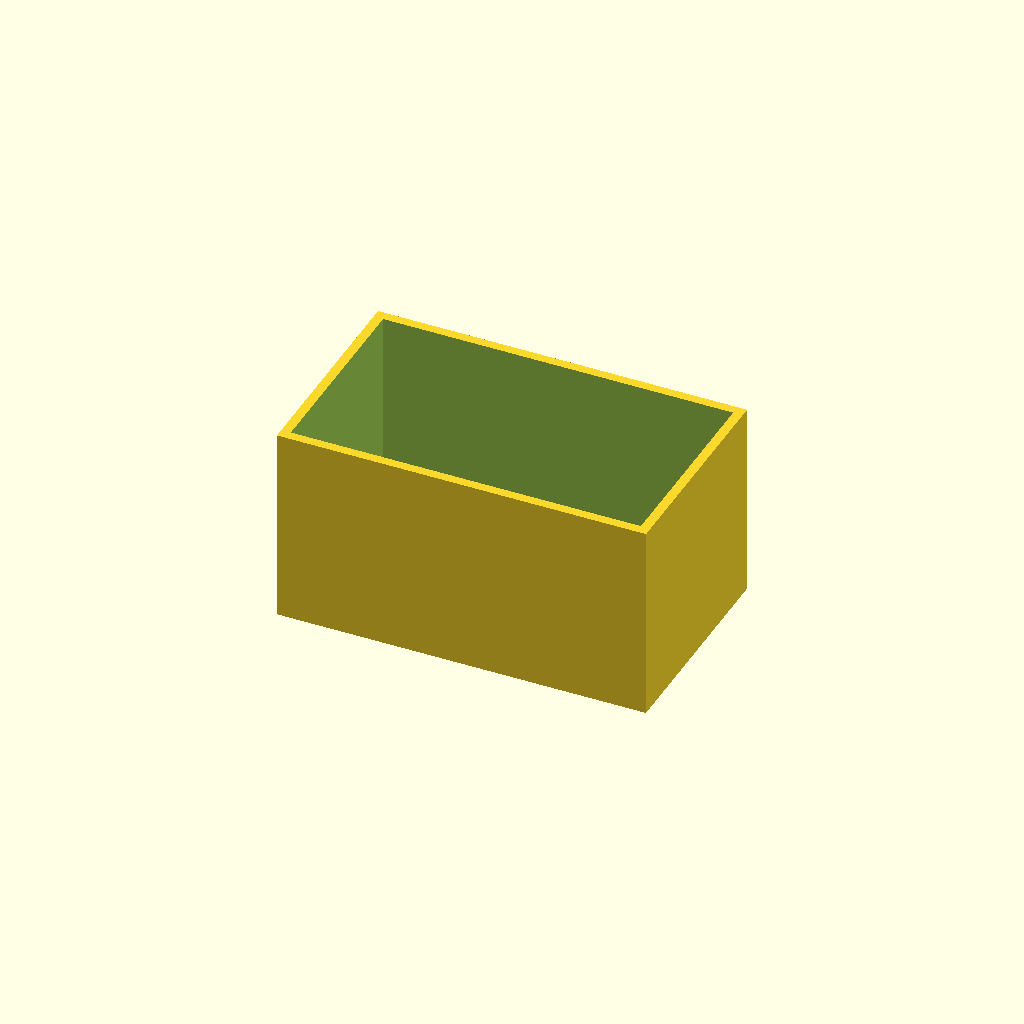
Cell 1: the model at its default parameters.
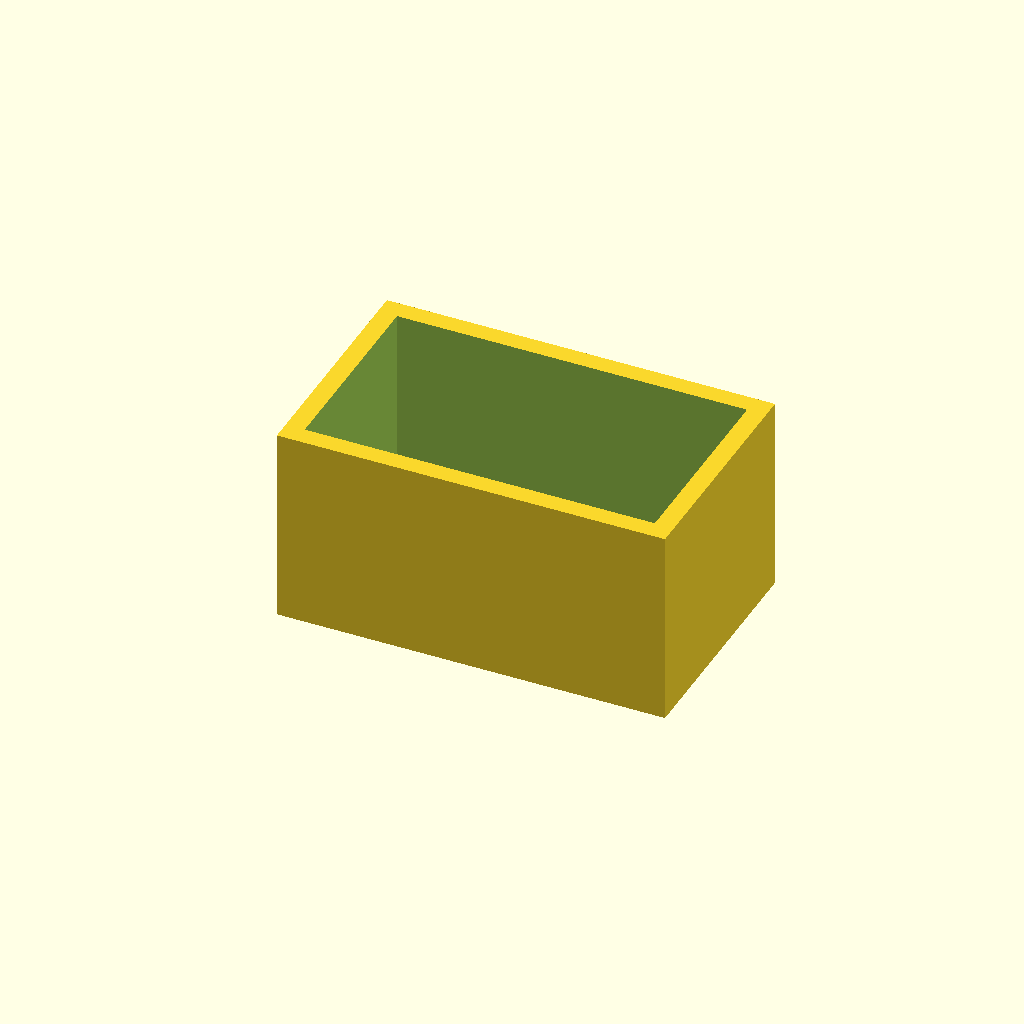
Cell 2: the same model with wall = 5.
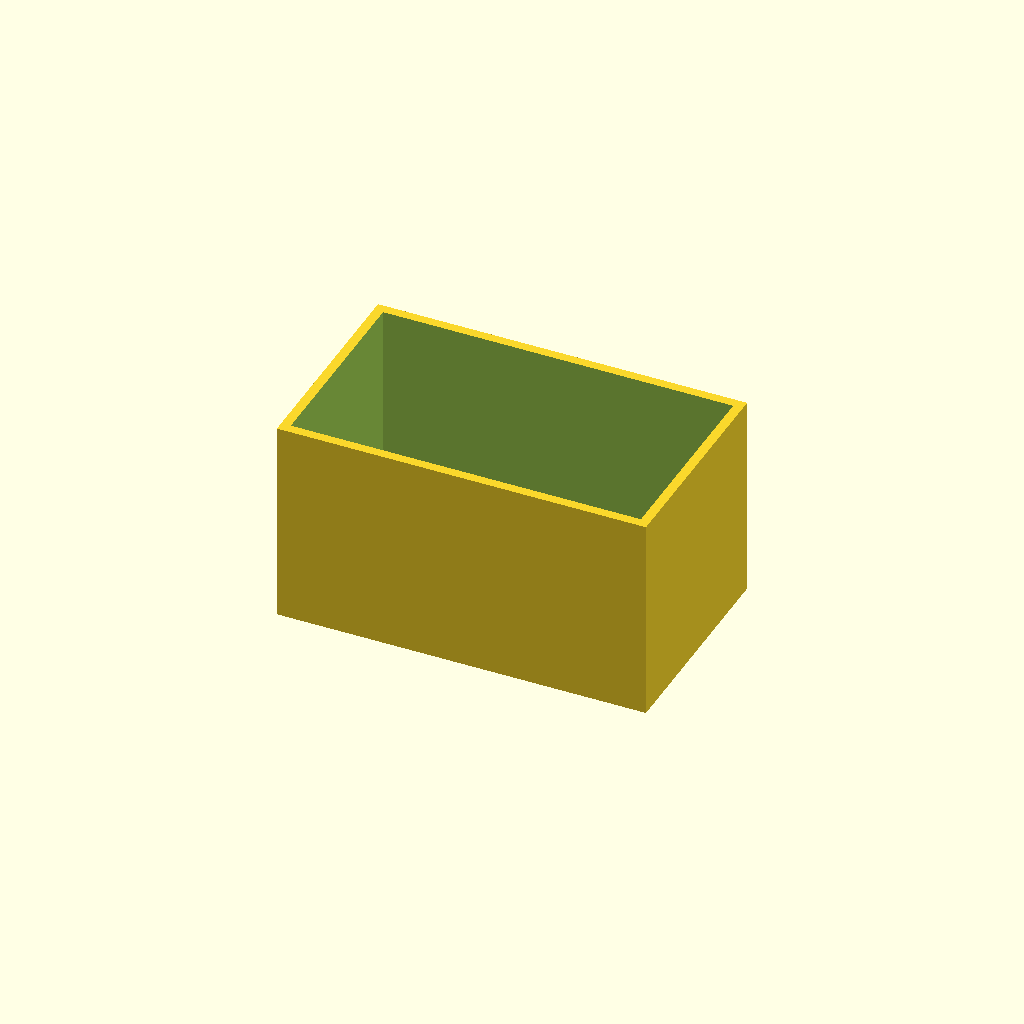
Cell 3: floorT = 4 (everything else at default).
All cells are drawn from one camera (rotation 55°, 0°, 25°, orthographic, colour scheme Cornfield), so only the parameter changes between them.
OpenSCAD source file enclosure/kiosk_enclosure_snapfit.scad:
// Sats Card Kiosk — enclosure v2 (snap-in board retention, no tape)
// part = "base" or "lid".  z = 0 is the OUTER top surface of the lid.
part = "base";

/* ---------- parameters ---------- */
wall     = 2.5;
floorT   = 2.0;
lidTop   = 2.0;
tapFloor = 1.6;    // plastic over the PN532 (card reads through this)
fit      = 0.4;    // lid-into-base friction fit
boardT   = 2.6;    // slot height under the catch — roomy so boards slide fully under
$fn      = 40;

inL = 92; inW = 52; inH = 50;          // internal cavity (deepened for wire nest)

pnL = 44;  pnW = 42;                    // PN532 V3 footprint
olL = 28;  olW = 29;                    // SSD1306 PCB footprint
olWinL = 25; olWinW = 16;              // OLED screen window

// snap-clip geometry  (fingers grip the board's two long edges)
clipW   = 8;       // finger width (along the board edge) — wider grab
clipT   = 1.4;     // finger thickness
clipGap = 1.6;     // clip stand-off from the board edge — clips sit farther apart
clipNub = 2.4;     // nub length (overhang over the board = clipNub - clipGap = 0.8mm)
nubH    = 1.8;     // nub height — taller catch + longer lead-in ramp
fingerH = boardT + 4;   // finger length into the box — taller so the catch reaches

usbW = 14; usbZ = 2; usbH = 12;

extL = inL + 2*wall;  extW = inW + 2*wall;  baseH = floorT + inH;  lipH = 7;
olCX = 22;  pnCX = 64;  cY = inW/2;

/* ---------- base (unchanged — already fits) ---------- */
module base() {
  difference() {
    cube([extL, extW, baseH]);
    translate([wall, wall, floorT]) cube([inL, inW, inH + 1]);
    translate([-1, wall + inW/2 - usbW/2, floorT + usbZ]) cube([wall + 2, usbW, usbH]);
  }
}

/* ---------- board pocket cut ----------
   Widened in X (the clip axis) so the fingers + flex gap fit; the board is
   located tightly in Y by the pocket walls (the header edge is a Y edge, so it
   stays clip-free). */
module pocketCut(cx, cy, bL, bW, seatZ) {
  padX = clipGap + clipT;
  translate([cx - bL/2 - padX, cy - bW/2, seatZ]) cube([bL + 2*padX, bW, 20]);
}

/* ---------- two cantilever snap clips on the board's LEFT & RIGHT (X) edges ----------
   Placed on the side edges so they never touch the pin headers, which sit on a
   Y edge. Each finger hangs from the pocket ceiling into the box and its nub
   overhangs inward over the board's back face. */
module clips(cx, cy, bL, seatZ) {
  backZ = seatZ + boardT;
  for (s = [-1, 1]) {
    xo = cx + s*(bL/2 + clipGap);                  // finger inner face
    // finger post — taller so the catch reaches over a seated board
    translate([s > 0 ? xo : xo - clipT, cy - clipW/2, seatZ])
      cube([clipT, clipW, fingerH]);
    // wedge nub: flat underside at backZ retains the board; sloped top is a
    // lead-in ramp so the board cams the finger outward as you press it in
    if (s > 0)
      hull() {
        translate([xo - clipNub, cy - clipW/2, backZ])       cube([clipNub, clipW, 0.01]);
        translate([xo - 0.01,    cy - clipW/2, backZ + nubH]) cube([0.01,   clipW, 0.01]);
      }
    else
      hull() {
        translate([xo,        cy - clipW/2, backZ])       cube([clipNub, clipW, 0.01]);
        translate([xo,        cy - clipW/2, backZ + nubH]) cube([0.01,   clipW, 0.01]);
      }
  }
}

/* ---------- lid ---------- */
module lid() {
  difference() {
    union() {
      cube([extL, extW, lidTop]);
      translate([wall + fit, wall + fit, lidTop])
        difference() {
          cube([inL - 2*fit, inW - 2*fit, lipH]);
          translate([wall, wall, -1]) cube([inL - 2*fit - 2*wall, inW - 2*fit - 2*wall, lipH + 2]);
        }
    }
    // OLED screen window (through)
    translate([wall + olCX - olWinL/2, wall + cY - olWinW/2, -1]) cube([olWinL, olWinW, lidTop + 2]);
    // board pockets
    pocketCut(wall + olCX, wall + cY, olL, olW, lidTop - 0.5);   // OLED (front on window ledge)
    pocketCut(wall + pnCX, wall + cY, pnL, pnW, tapFloor);        // PN532 (front under tapFloor)
    // engraving on the outer top face (mirrored in X so it reads correctly
    // once the lid is printed top-face-down and flipped over for use)
    translate([wall + pnCX, wall + cY + 13, -0.1]) mirror([1,0,0])
      linear_extrude(0.9) text("TAP", size=6, halign="center", valign="center", font="Helvetica:style=Bold");
    translate([extL/2, wall + 2.5, -0.1]) mirror([1,0,0])
      linear_extrude(0.9) text("SATS KIOSK", size=4.5, halign="center", valign="baseline", font="Helvetica:style=Bold");
    translate([wall + pnCX, wall + cY - 1, -0.1])
      linear_extrude(0.7) difference() { square([pnL-8, pnW-10], center=true); square([pnL-10, pnW-12], center=true); }
  }
  clips(wall + olCX, wall + cY, olL, lidTop - 0.5);   // OLED clips (left/right edges)
  clips(wall + pnCX, wall + cY, pnL, tapFloor);        // PN532 clips (left/right edges)
}

if (part == "base") base();
else lid();
Customizer parameters (derived from the source; name, type, default, range or options):
part: string, default "base"
wall: number, default 2.5
floorT: number, default 2
lidTop: number, default 2
tapFloor: number, default 1.6
fit: number, default 0.4
boardT: number, default 2.6
clipW: number, default 8
clipT: number, default 1.4
clipGap: number, default 1.6
clipNub: number, default 2.4
nubH: number, default 1.8
